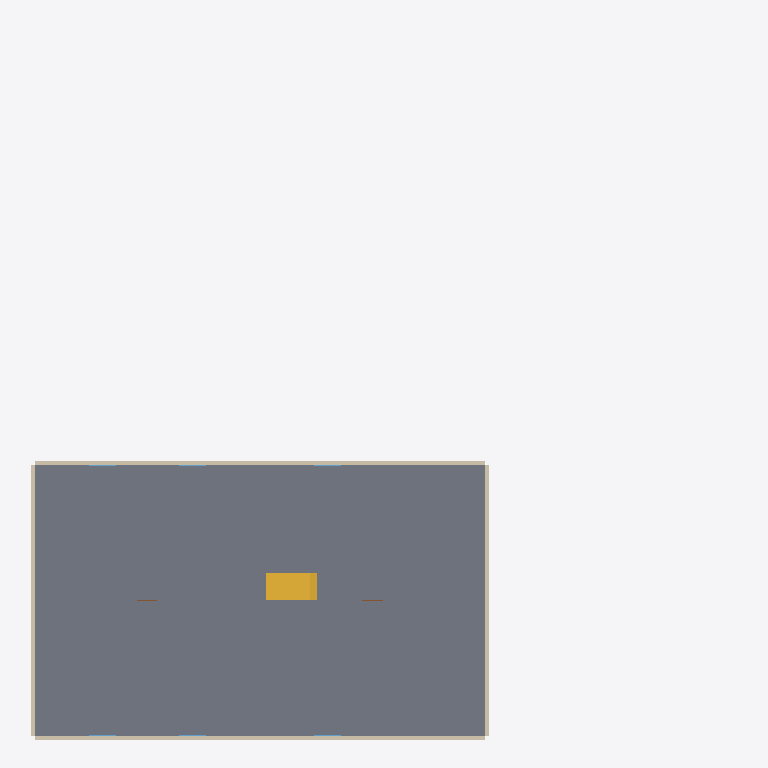
Plan cut of the same IFC building model at storey 'OG1' (level 2.80 m, cut at 4.20 m), seen from above with north up, elements coloured by IFC class: 4 walls (beige), 1 slab (grey), 1 stair (yellow). Cut surfaces are drawn darker.
Extent 31.4 m × 31.6 m × 15.5 m (x, y, z). Storeys (60): Foundation at -0.60 m; Foundation at -0.60 m; Foundation at -0.60 m; Foundation at -0.60 m; EG at 0.00 m; OG1 at 2.80 m; OG1 at 2.80 m; OG1 at 2.80 m; OG1 at 2.80 m; OG1 at 2.80 m; OG1 at 2.80 m; OG1 at 2.80 m; OG1 at 2.80 m; OG1 at 2.80 m; OG1 at 2.80 m; OG1 at 2.80 m. Elements (64): 20 IfcWall, 18 IfcColumn, 12 IfcWindow, 7 IfcSlab, 5 IfcDoor, 2 IfcStair.

HEADER;
FILE_DESCRIPTION(('M','e','r','g','e','d',' ','e','x','p','o','r','[28 more]'),'2;1');
FILE_NAME('merged.ifc','20260319T092227',(''),(''),'ifc-lite','ifc-lite','');
FILE_SCHEMA(('IFC4'));
ENDSEC;
DATA;
#23=IFCPROJECT('Rk$Ngdvr00EsWkpxth5jXy',#5,'CLI Project',$,$,$,$,(#11),#19);
#24=IFCSITE('UDXmDLFrsqWq0LLYwtOY64',#5,'Site',$,$,#10,$,$,.ELEMENT.,$,$,$,$,$);
#25=IFCBUILDING('zmqkSMcrX0BOgL6KDQv3jN',#5,'Building',$,$,#10,$,$,.ELEMENT.,$,$,$);
#26=IFCBUILDINGSTOREY('VwCPKnHnVWdEtvrDf3Av$y',#5,'EG',$,$,$,#29,$,.ELEMENT.,0.0);
#332=IFCBUILDINGSTOREY('1$EHt7Cs79RRhIfpjnlvOx',#311,'OG1',$,$,$,#335,$,.ELEMENT.,2.8);
#383=IFCBUILDINGSTOREY('Hgt7f46ZXNq0UTBYEl7mcW',#362,'OG1',$,$,$,#386,$,.ELEMENT.,2.8);
#434=IFCBUILDINGSTOREY('Nnjmdvwz1C7GeSlLvwPc7D',#413,'OG1',$,$,$,#437,$,.ELEMENT.,2.8);
#485=IFCBUILDINGSTOREY('PHLbrbKk40sZjvVe2D6pTk',#464,'OG1',$,$,$,#488,$,.ELEMENT.,2.8);
#536=IFCBUILDINGSTOREY('fFLdrW5w9wK6K4lyN7jVmJ',#515,'OG1',$,$,$,#539,$,.ELEMENT.,2.8);
#587=IFCBUILDINGSTOREY('YDp_PZ1iupYKfMm_h$Yapq',#566,'OG1',$,$,$,#590,$,.ELEMENT.,2.8);
#638=IFCBUILDINGSTOREY('JxWcxaUDNT9Gh4DBmjgNWw',#617,'OG2',$,$,$,#641,$,.ELEMENT.,5.6);
#689=IFCBUILDINGSTOREY('EKP_4ji$O5YL2WqhK5xsGl',#668,'OG2',$,$,$,#692,$,.ELEMENT.,5.6);
#740=IFCBUILDINGSTOREY('AJ4N2l7USOYzwtnDpOq3UO',#719,'OG2',$,$,$,#743,$,.ELEMENT.,5.6);
#791=IFCBUILDINGSTOREY('xDXyvp6k8FJfEG1IB$gh1u',#770,'OG2',$,$,$,#794,$,.ELEMENT.,5.6);
#842=IFCBUILDINGSTOREY('jB5zXtIguEUnV20FveHHQg',#821,'OG2',$,$,$,#845,$,.ELEMENT.,5.6);
#893=IFCBUILDINGSTOREY('Xts6nDsXAiBqKk2r7OXGT1',#872,'OG2',$,$,$,#896,$,.ELEMENT.,5.6);
#990=IFCBUILDINGSTOREY('cs_bOoWkh6FAsf5XgjILU5',#969,'OG1',$,$,$,#993,$,.ELEMENT.,2.8);
#1036=IFCBUILDINGSTOREY('jZVEoZCR7y34cxbMvOhlNg',#1015,'OG1',$,$,$,#1039,$,.ELEMENT.,2.8);
#1082=IFCBUILDINGSTOREY('s0z6qyi86bAZGtEoYxGa8k',#1061,'OG2',$,$,$,#1085,$,.ELEMENT.,5.6);
#1128=IFCBUILDINGSTOREY('5mdcXnmlQ7eIbW0UK3cqxA',#1107,'OG2',$,$,$,#1131,$,.ELEMENT.,5.6);
#1174=IFCBUILDINGSTOREY('8f6_eOWpwOFasYMaJSJxS$',#1153,'Foundation',$,$,$,#1177,$,.ELEMENT.,-0.6);
#1225=IFCBUILDINGSTOREY('$XlkzfDQAYXetWqI05HR7M',#1204,'Foundation',$,$,$,#1228,$,.ELEMENT.,-0.6);
#1276=IFCBUILDINGSTOREY('2eR9iD2guFypCo7CNhAyOv',#1255,'Foundation',$,$,$,#1279,$,.ELEMENT.,-0.6);
#1327=IFCBUILDINGSTOREY('uVOyth07lnUVW_wAhST4P6',#1306,'Foundation',$,$,$,#1330,$,.ELEMENT.,-0.6);
#1430=IFCBUILDINGSTOREY('98T8wFbMiTSRx0iAcLn6Og',#1409,'OG1',$,$,$,#1433,$,.ELEMENT.,2.8);
#1482=IFCBUILDINGSTOREY('QlvA3BA6il0hJEDtdUiYJW',#1461,'OG2',$,$,$,#1485,$,.ELEMENT.,5.6);
#1730=IFCBUILDINGSTOREY('VmAru7mi$4Q73Wx6F5U_3r',#1709,'OG1',$,$,$,#1733,$,.ELEMENT.,2.8);
#1779=IFCBUILDINGSTOREY('KT2XzvFnAz0BmGzN$3ZsVR',#1758,'OG1',$,$,$,#1782,$,.ELEMENT.,2.8);
#1828=IFCBUILDINGSTOREY('2mousTL$SPpIZ_8JkTMXzZ',#1807,'OG1',$,$,$,#1831,$,.ELEMENT.,2.8);
#1877=IFCBUILDINGSTOREY('ewM7WQhxDQgTo$H117hnyW',#1856,'OG1',$,$,$,#1880,$,.ELEMENT.,2.8);
#1926=IFCBUILDINGSTOREY('n$JtbxkL4fCmnLDXb$gwTw',#1905,'OG1',$,$,$,#1929,$,.ELEMENT.,2.8);
#1975=IFCBUILDINGSTOREY('dyd0w3etIJZyI83zgzDo8X',#1954,'OG2',$,$,$,#1978,$,.ELEMENT.,5.6);
#2024=IFCBUILDINGSTOREY('I_5eMjMpCZfkITSAPI15wc',#2003,'OG2',$,$,$,#2027,$,.ELEMENT.,5.6);
#2073=IFCBUILDINGSTOREY('DXbn32Iq1m015DgAXw0Gaz',#2052,'OG2',$,$,$,#2076,$,.ELEMENT.,5.6);
#2122=IFCBUILDINGSTOREY('5en7pQs0FoBrqWXyMrUekE',#2101,'OG2',$,$,$,#2125,$,.ELEMENT.,5.6);
#2171=IFCBUILDINGSTOREY('rmJ75YImZ$AuYYA37bOTJ4',#2150,'OG2',$,$,$,#2174,$,.ELEMENT.,5.6);
#2385=IFCBUILDINGSTOREY('bHSFNEM$$mxmchY9I2Skiv',#2364,'OG1',$,$,$,#2388,$,.ELEMENT.,2.8);
#2877=IFCBUILDINGSTOREY('aq0DMXbTdnnnGVea8w_N3S',#2856,'OG1',$,$,$,#2880,$,.ELEMENT.,2.8);
#2932=IFCBUILDINGSTOREY('wk3y7a7e1qbgc0k2G6o14C',#2911,'OG1',$,$,$,#2935,$,.ELEMENT.,2.8);
#2987=IFCBUILDINGSTOREY('GbDwbXS6YylpaRsX05T9P$',#2966,'OG1',$,$,$,#2990,$,.ELEMENT.,2.8);
#3042=IFCBUILDINGSTOREY('gHM6$9SCUUrCEfRduILIc8',#3021,'OG1',$,$,$,#3045,$,.ELEMENT.,2.8);
#3097=IFCBUILDINGSTOREY('foL1nZGaUKckxmVPFJ4V$q',#3076,'OG1',$,$,$,#3100,$,.ELEMENT.,2.8);
#3150=IFCBUILDINGSTOREY('JcxXUTHO30eh$FIXi90DnC',#3129,'OG1',$,$,$,#3153,$,.ELEMENT.,2.8);
#3203=IFCBUILDINGSTOREY('9rw7id92WkTWWU4tMBqzml',#3182,'OG1',$,$,$,#3206,$,.ELEMENT.,2.8);
#3257=IFCBUILDINGSTOREY('iB4lt27Hdyfzre2NrA$JYh',#3236,'OG2',$,$,$,#3260,$,.ELEMENT.,5.6);
#3312=IFCBUILDINGSTOREY('ytxzK0SFgGMu4x2WdBaO0m',#3291,'OG2',$,$,$,#3315,$,.ELEMENT.,5.6);
#3367=IFCBUILDINGSTOREY('VyDKl3zGvLLwVZnjYMTVb9',#3346,'OG2',$,$,$,#3370,$,.ELEMENT.,5.6);
#3422=IFCBUILDINGSTOREY('rqQgqfFyPw53NIW9zMv7un',#3401,'OG2',$,$,$,#3425,$,.ELEMENT.,5.6);
#3477=IFCBUILDINGSTOREY('aN0FN6kTt8N0xCIyKQTUff',#3456,'OG2',$,$,$,#3480,$,.ELEMENT.,5.6);
#3530=IFCBUILDINGSTOREY('nsUzxU85grEDd2$gDQR81J',#3509,'OG2',$,$,$,#3533,$,.ELEMENT.,5.6);
#3583=IFCBUILDINGSTOREY('xs0cjWIElSiV2WluTg$$Sl',#3562,'OG2',$,$,$,#3586,$,.ELEMENT.,5.6);
#3637=IFCBUILDINGSTOREY('5Ph5qUnQnZ8EbmxjyV4deJ',#3616,'OG1',$,$,$,#3640,$,.ELEMENT.,2.8);
#3691=IFCBUILDINGSTOREY('8sn3ujSgjP6zcqivi0BSVl',#3670,'OG1',$,$,$,#3694,$,.ELEMENT.,2.8);
#3745=IFCBUILDINGSTOREY('YTcnNRA4qI6A42fxP6vjBg',#3724,'OG1',$,$,$,#3748,$,.ELEMENT.,2.8);
#3799=IFCBUILDINGSTOREY('MYJ95Kgi1GUR9cJIP4sI5z',#3778,'OG1',$,$,$,#3802,$,.ELEMENT.,2.8);
#3853=IFCBUILDINGSTOREY('F4rqelT7pndzIEnDbyuRZX',#3832,'OG1',$,$,$,#3856,$,.ELEMENT.,2.8);
#3907=IFCBUILDINGSTOREY('NW8TBM9ZFNAUiF_5FGqPgS',#3886,'OG1',$,$,$,#3910,$,.ELEMENT.,2.8);
#3961=IFCBUILDINGSTOREY('sm8$PaRpZAKbrhXj4x3ISw',#3940,'OG2',$,$,$,#3964,$,.ELEMENT.,5.6);
#4015=IFCBUILDINGSTOREY('u_NYrgEKdw1cne_1RKvqF4',#3994,'OG2',$,$,$,#4018,$,.ELEMENT.,5.6);
#4069=IFCBUILDINGSTOREY('cvLTFAlV8nt8cWkvSZUA5L',#4048,'OG2',$,$,$,#4072,$,.ELEMENT.,5.6);
#4123=IFCBUILDINGSTOREY('8ZCu3R8u7vGbgCArE_1uHz',#4102,'OG2',$,$,$,#4126,$,.ELEMENT.,5.6);
#4177=IFCBUILDINGSTOREY('orToCvLSOGgSNFydTdcvyC',#4156,'OG2',$,$,$,#4180,$,.ELEMENT.,5.6);
#4231=IFCBUILDINGSTOREY('tdsSLr8G1ZO_48NxohGq1R',#4210,'OG2',$,$,$,#4234,$,.ELEMENT.,5.6);
#1393=IFCSLAB('6aWrHI$QLkN4vfZO0xLJdi',#1357,'Slab',$,$,#1384,#1392,$,.FLOOR.);
#2621=IFCWALL('DIlHGEyWPBEilPXs2Zddkb',#2584,'Wall',$,$,#2612,#2620,$,.STANDARD.);
#2676=IFCWALL('wzINlk74oiBBQWzJSa1xHI',#2639,'Wall',$,$,#2667,#2675,$,.STANDARD.);
#2502=IFCSTAIR('TYx1g5RO$RcprHzcst$AWz',#2364,'Stair',$,$,#2391,#2501,$,.STRAIGHT_RUN_STAIR.);
#2566=IFCWALL('WJ0I$bPkgiJWJ3wmfDNYuY',#2529,'Wall',$,$,#2557,#2565,$,.STANDARD.);
#2731=IFCWALL('NEyddGI$D4OUzzh5SktSpY',#2694,'Wall',$,$,#2722,#2730,$,.STANDARD.);
ENDSEC;
